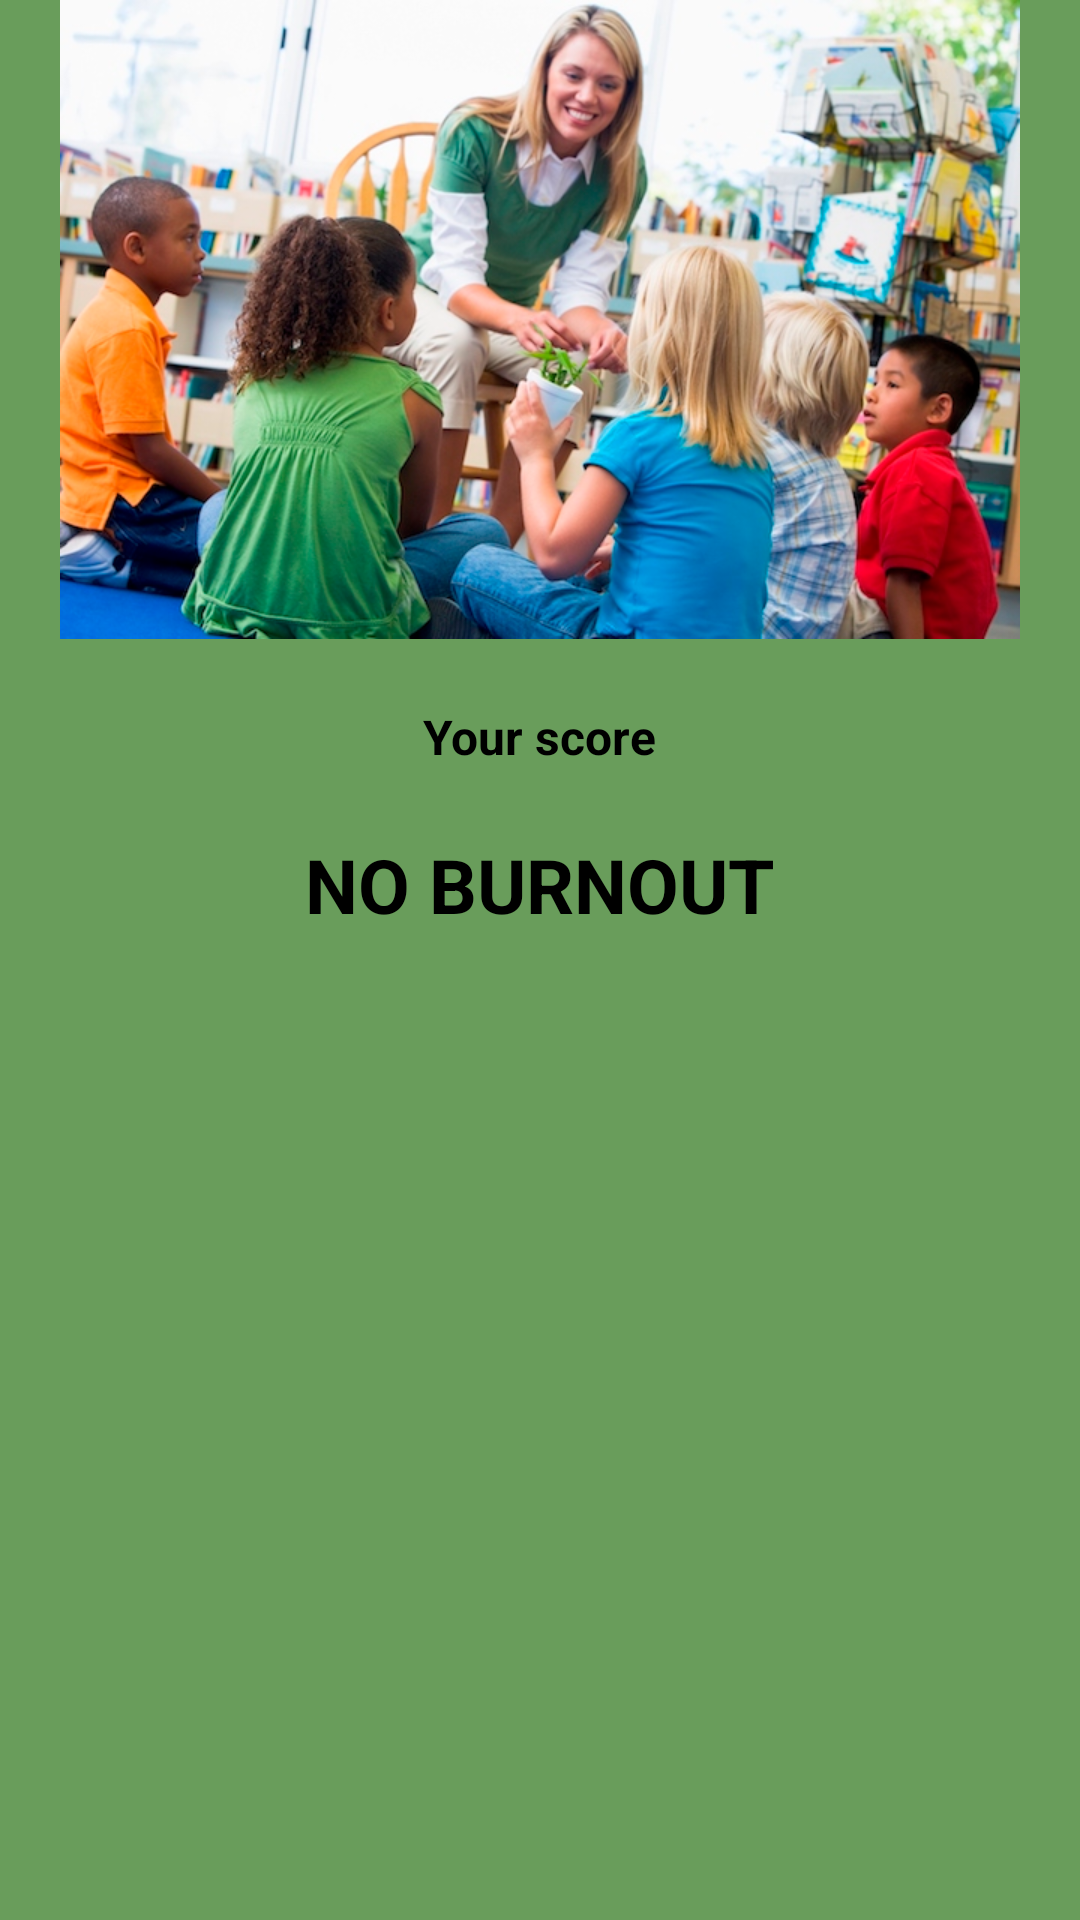

Reconstruct the res/layout file that produces this screen, plus the resources it refers to.
<!-- AndroidManifest.xml: application theme MyOwnTheme -->
<!-- res/layout/noburnout.xml -->
<?xml version="1.0" encoding="utf-8"?>
<RelativeLayout xmlns:android="http://schemas.android.com/apk/res/android"
    android:id="@+id/no_burnout"
    android:layout_width="fill_parent"
    android:layout_height="fill_parent"
    android:background="@color/green">

    <ImageView
        android:id="@+id/image"
        android:layout_width="match_parent"
        android:layout_height="wrap_content"
        android:layout_centerHorizontal="true"
        android:src="@drawable/happy_teacher" />

    <TextView
        android:id="@+id/name"
        android:layout_width="wrap_content"
        android:layout_height="wrap_content"
        android:layout_below="@id/image"
        android:layout_centerHorizontal="true"
        android:textColor="@color/black"
        android:textSize="@dimen/_16sp"
        android:textStyle="bold" />

    <TextView
        android:id="@+id/your_score_text"
        android:layout_width="wrap_content"
        android:layout_height="wrap_content"
        android:layout_below="@id/name"
        android:layout_centerHorizontal="true"
        android:text="@string/your_score"
        android:textColor="@color/black"
        android:textSize="@dimen/_16sp"
        android:textStyle="bold" />

    <TextView
        android:id="@+id/your_score_number"
        android:layout_width="wrap_content"
        android:layout_height="wrap_content"
        android:layout_below="@id/your_score_text"
        android:layout_centerHorizontal="true"
        android:textColor="@color/black"
        android:textSize="@dimen/_16sp"
        android:textStyle="bold" />

    <TextView
        android:id="@+id/no_burnout_text"
        android:layout_width="wrap_content"
        android:layout_height="wrap_content"
        android:layout_below="@id/your_score_number"
        android:layout_centerHorizontal="true"
        android:text="@string/no_burnout"
        android:textAllCaps="true"
        android:textColor="@color/black"
        android:textSize="@dimen/_25sp"
        android:textStyle="bold" />

</RelativeLayout>
<!-- resources referenced by this layout -->
<resources>
  <color name="black">#000000</color>
  <color name="green">#699D5B</color>
  <dimen name="_16sp">16sp</dimen>
  <dimen name="_25sp">25sp</dimen>
  <!-- drawable happy_teacher: png bitmap (drawable-hdpi, 381647 bytes) -->
  <string name="no_burnout">No burnout</string>
  <string name="your_score">Your score</string>
  <style name="MyOwnTheme" parent="Theme.AppCompat.Light.DarkActionBar">
          
          <item name="colorPrimary">#bf0000</item>
          <item name="colorPrimaryDark">#800000</item>
          <item name="colorAccent">#bf0000</item>
          <item name="android:buttonStyle">@style/MyCustomButton</item>
      </style>
  <style name="MyCustomButton" parent="android:Widget.Button">
          <item name="android:background">@drawable/mybutton</item>
          <item name="android:textSize">30sp</item>
          <item name="android:textColor">#000000</item>
          <item name="android:textStyle">bold</item>
          <item name="android:paddingRight">10dp</item>
          <item name="android:paddingLeft">10dp</item>
          <item name="android:textAllCaps">true</item>
      </style>
  <!-- drawable mybutton (drawable) -->
  <?xml version="1.0" encoding="utf-8"?>
  <shape xmlns:android="http://schemas.android.com/apk/res/android"
      android:shape="rectangle" android:padding="10dp">
      <solid android:color="#bf0000"/>
      <corners android:radius="20dp"/>
  </shape>
</resources>
